Run: headless pygame with SDL's dummy video driver; simulated clock (each Clock.tick advances the game by its frame time, no real sleeping); random seed 0; keys injected as events and as key.get_pressed() state; no mouse input.
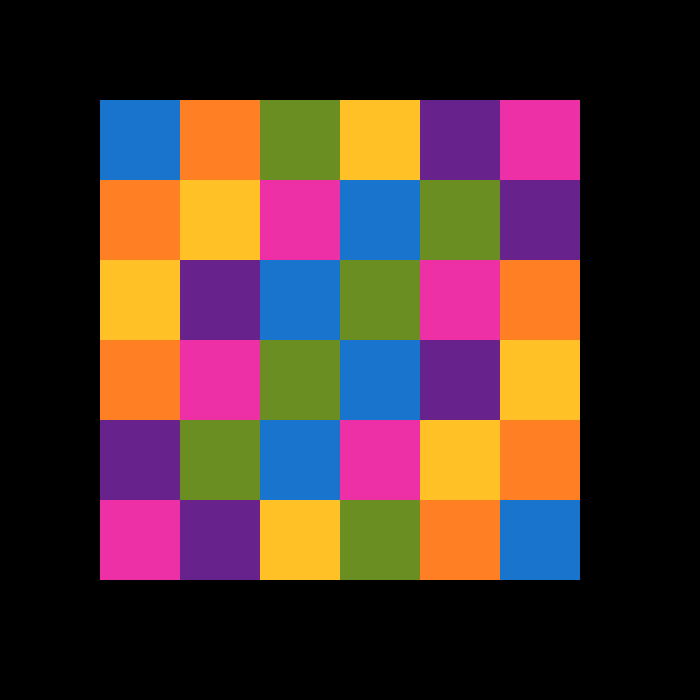
Frame 1 of 4 · flips 1–60 · no input
Frame 2 of 4 · flips 61–180 · tapped SPACE, RETURN · held RIGHT (→), D · screen unchanged from frame 1, image omitted
Frame 3 of 4 · flips 181–300 · held DOWN (↓), S · screen unchanged from frame 2, image omitted
Frame 4 of 4 · flips 301–420 · held LEFT (←), A, UP (↑), W · screen unchanged from frame 3, image omitted

The pygame program that drew these frames:

import pygame as pg

pg.init()

BLUE = pg.Color('dodgerblue3')
ORANGE = pg.Color('chocolate1')
GREEN = pg.Color('olivedrab')
YELLOW = pg.Color('goldenrod1')
PURPLE = pg.Color('darkorchid4')
PINK = pg.Color('maroon2')

pg.display.set_caption("Exercicio 8")

done = False
screen = pg.display.set_mode((700, 700))
colors = [BLUE,ORANGE,GREEN,YELLOW,PURPLE,PINK,ORANGE,YELLOW,PINK,BLUE,GREEN,PURPLE,YELLOW,PURPLE,BLUE,GREEN,PINK,ORANGE,ORANGE,PINK,GREEN,BLUE,PURPLE,YELLOW,PURPLE,GREEN,BLUE,PINK,YELLOW,ORANGE,PINK,PURPLE,YELLOW,GREEN,ORANGE,BLUE]
size = 80
width, height = 6*size, 6*size
background = pg.Surface((width, height))
i=0
for y in range(0, height, size):
    for x in range(0, width, size):
        rect = (x, y, size, size)
        pg.draw.rect(background, colors[i], rect)
        i=i+1

done = False
while not done:
    for event in pg.event.get():
        if event.type == pg.QUIT:
            done = True

    screen.blit(background, (100, 100))

    pg.display.flip()
